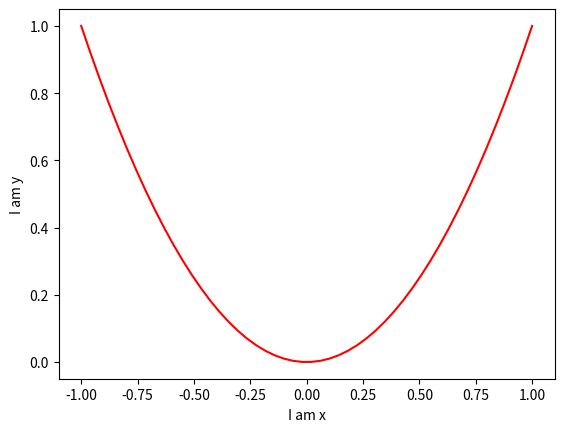

The script that saved this image:
"""
Testing program for the Plotting module for the GUI
[redacted]
09/16/2018
"""

import numpy as np
import pandas as pd
import matplotlib.pyplot as plt


def test():
    print("test main funtion")
    x = np.linspace(-1, 1, 50)
    y1 = 2 * x + 1
    y2 = x**2
    color = 'red'
    linewidth = 1.0
    linestyle = '--'
    xlabel = 'I am x'
    ylabel = 'I am y'
    plot(x, y2, color, linewidth, linestyle, xlabel, ylabel)


def plot(x, y, color, linewidth, linestyle, xlabel, ylabel):
    plt.plot(x, y, color, linewidth, linestyle)
    plt.xlabel(xlabel)
    plt.ylabel(ylabel)
    plt.show()


if __name__ == '__main__':
    test()
